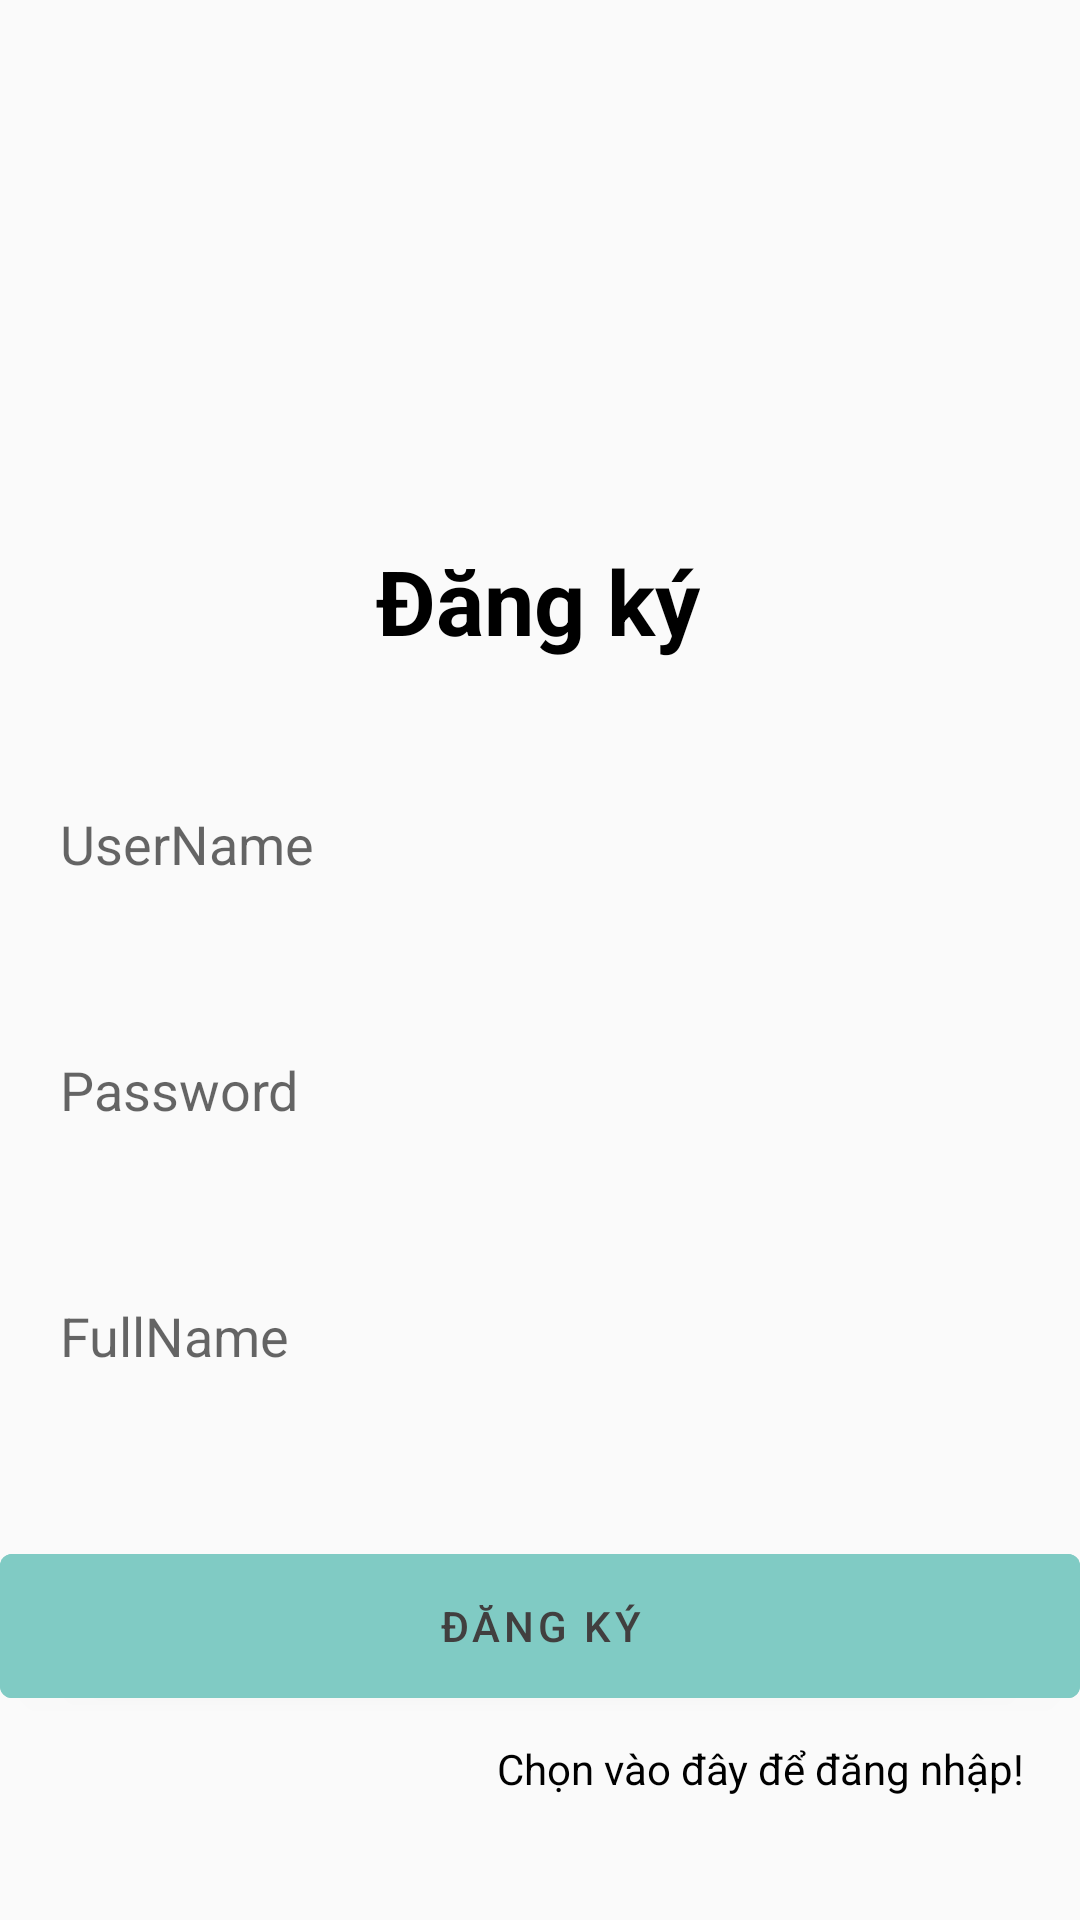

Android layout source for this screen:
<!-- AndroidManifest.xml: activity theme Theme.MyApplication.NoActionBar -->
<!-- res/layout/activity_register.xml -->
<?xml version="1.0" encoding="utf-8"?>
<ScrollView xmlns:android="http://schemas.android.com/apk/res/android"
    xmlns:app="http://schemas.android.com/apk/res-auto"
    xmlns:tools="http://schemas.android.com/tools"
    android:layout_width="match_parent"
    android:layout_height="match_parent"
    android:background="@color/grey_50"
    tools:context=".RegisterActivity">

    <androidx.constraintlayout.widget.ConstraintLayout
        android:layout_width="match_parent"
        android:layout_height="match_parent">

        <ImageView
            android:id="@+id/imageView"
            android:layout_width="wrap_content"
            android:layout_height="wrap_content"
            android:src="@drawable/shape"
            app:layout_constraintStart_toStartOf="parent"
            app:layout_constraintTop_toTopOf="parent" />


        <TextView
            android:id="@+id/textView2"
            android:layout_width="wrap_content"
            android:layout_height="wrap_content"
            android:layout_marginTop="180dp"
            android:text="Đăng ký"
            android:textColor="@color/black"
            android:textSize="30sp"
            android:textStyle="bold"
            app:layout_constraintEnd_toEndOf="parent"
            app:layout_constraintHorizontal_bias="0.497"
            app:layout_constraintStart_toStartOf="parent"
            app:layout_constraintTop_toTopOf="parent" />

        <EditText
            android:id="@+id/username"
            android:layout_width="360dp"
            android:layout_height="50dp"
            android:layout_marginTop="36dp"
            android:background="@drawable/input"
            android:hint="UserName"
            android:paddingLeft="20dp"
            app:layout_constraintEnd_toEndOf="parent"
            app:layout_constraintStart_toStartOf="parent"
            app:layout_constraintTop_toBottomOf="@+id/textView2" />

        <EditText
            android:id="@+id/password"
            android:layout_width="360dp"
            android:layout_height="50dp"
            android:layout_marginTop="32dp"
            android:background="@drawable/input"
            android:hint="Password"
            android:paddingLeft="20dp"
            app:layout_constraintEnd_toEndOf="parent"
            app:layout_constraintStart_toStartOf="parent"
            app:layout_constraintTop_toBottomOf="@+id/username" />

        <EditText
            android:id="@+id/fullname"
            android:layout_width="360dp"
            android:layout_height="50dp"
            android:layout_marginTop="32dp"
            android:background="@drawable/input"
            android:hint="FullName"
            android:paddingLeft="20dp"
            app:layout_constraintEnd_toEndOf="parent"
            app:layout_constraintStart_toStartOf="parent"
            app:layout_constraintTop_toBottomOf="@+id/password" />


        <Button
            android:id="@+id/btnRegister"
            android:layout_width="360dp"
            android:layout_height="60dp"
            android:layout_gravity="center_horizontal"
            android:layout_marginTop="512dp"
            android:backgroundTint="@color/teal_200"
            android:text="Đăng ký"
            app:layout_constraintEnd_toEndOf="parent"
            app:layout_constraintStart_toStartOf="parent"
            app:layout_constraintTop_toTopOf="parent" />

        <TextView
            android:id="@+id/tvLogin"
            android:layout_width="wrap_content"
            android:layout_height="wrap_content"
            android:layout_alignParentEnd="true"
            android:layout_marginTop="8dp"
            android:text="Chọn vào đây để đăng nhập!"
            android:textColor="@color/black"
            app:layout_constraintEnd_toEndOf="parent"
            app:layout_constraintHorizontal_bias="0.9"
            app:layout_constraintStart_toStartOf="parent"
            app:layout_constraintTop_toBottomOf="@+id/btnRegister" />

    </androidx.constraintlayout.widget.ConstraintLayout>

</ScrollView>
<!-- resources referenced by this layout -->
<resources>
  <color name="black">#000000</color>
  <color name="grey_50">#FAFAFA</color>
  <color name="teal_200">#80CBC4</color>
  <style name="Theme.MyApplication.NoActionBar">
          <item name="windowActionBar">false</item>
          <item name="windowNoTitle">true</item>
      </style>
</resources>
